The GitHub repository uttakaladebagarnaik/INDUSTRIGUARD-AI contains a labelled image folder "helmet_dataset" with 2 categories: helmet, no helmet. Examples follow, each with its label.

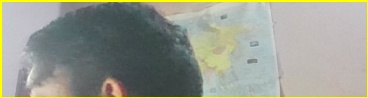
Label: no helmet

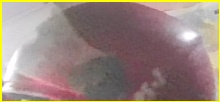
Label: helmet

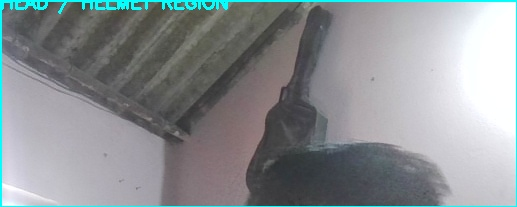
Label: no helmet

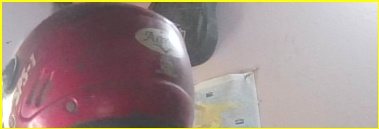
Label: helmet

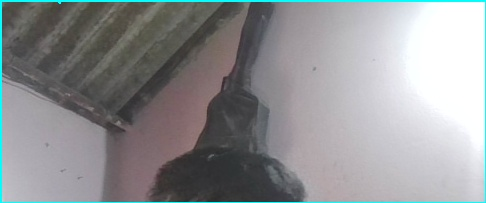
Label: no helmet

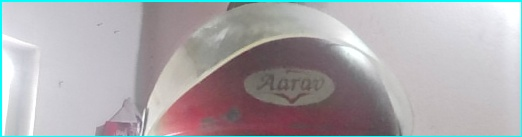
Label: helmet
